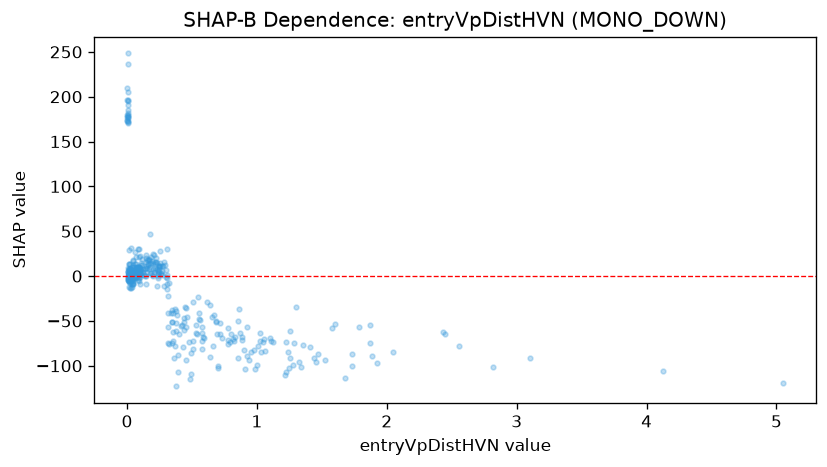

The table this chart was drawn from, first rows:
feature_value, shap_value
0.924, -56.69
0.116, 19.28
0.43, -79.32
0.109, 12.56
0.032, 6.179
0.01, -1.387
0.028, -1.198
0.005, 194.9
0.005, 185.3
0.046, -2.098
0.007, 178.1
0.098, 1.388
0.04, -4.822
0.1, 3.399
1.678, -113.4
0.096, 3.64
0.095, 5.353
0.074, 4.131
1.888, -89.32
1.729, -87.13
0.08, 2.45
0.059, 14.01
0.013, 13.25
1.869, -54.05
0.108, 2.116
0.496, -85.49
2.446, -64.11
0.267, 6.032
0.018, 28.59
0.099, 9.493
0.072, 21.2
0.057, 4.158
0.372, -78.1
0.272, 11.35
0.008, 181.7
1.41, -78.95
0.025, -4.045
0.717, -64.61
0.246, 11.54
0.702, -99.96
0.234, 7.777
1.012, -78
0.003, 196.8
0.215, 8.804
0.729, -68.88
0.577, -80.76
0.016, 8.178
0.217, 6.401
0.457, -93.64
1.289, -74.81
1.256, -61.16
1.106, -72.19
0.063, 7.032
0.254, 14.5
0.083, 10.28
0.019, -4.837
0.775, -75.89
1.731, -100.1
0.1, -0.645
0.026, 3.941
... 319 more rows
